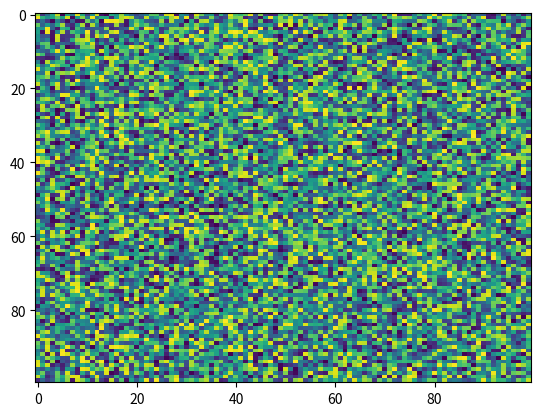

Here is the Python script that generated this plot:
import matplotlib.pyplot as plt
import numpy as np
X = np.random.rand(100, 100)
plt.imshow(X,  'viridis', aspect='auto', norm=None, filterrad=4.0)
